Run: headless pygame with SDL's dummy video driver; simulated clock (each Clock.tick advances the game by its frame time, no real sleeping); random seed 0; keys injected as events and as key.get_pressed() state; no mouse input.
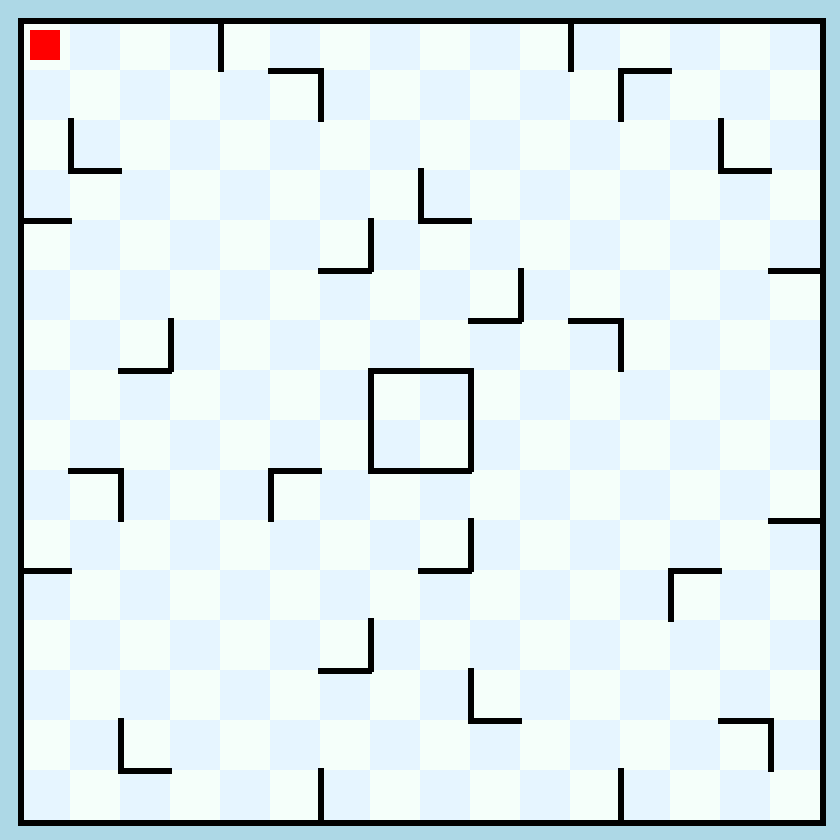
Frame 1 of 4 · flips 1–60 · no input
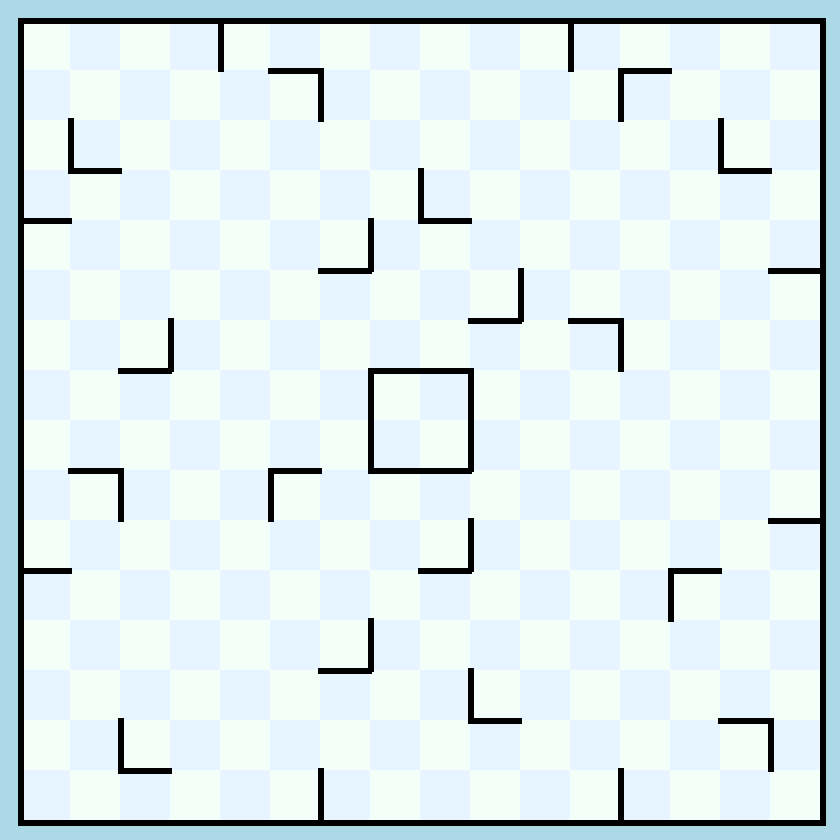
Frame 2 of 4 · flips 61–180 · tapped SPACE, RETURN · held RIGHT (→), D
Frame 3 of 4 · flips 181–300 · held DOWN (↓), S · screen unchanged from frame 2, image omitted
Frame 4 of 4 · flips 301–420 · held LEFT (←), A, UP (↑), W · screen same as frame 1, image omitted

The pygame program that drew these frames:

import pygame
import sys

pygame.init()

square = 50
edge = 20
wallthickness = 6
halfthickness = 2

windowSize = (square*16 + edge*2, square*16 + edge*2)
windowTitle = "Ricochet Robots"

screen = pygame.display.set_mode(windowSize)
pygame.display.set_caption(windowTitle)

tile1 = (230, 245, 255)             
tile2 = (245, 255, 250)             
edgecol = (173, 216, 230)
black = (0,0,0)   
red = (255,0,0)

pygame.mouse.set_visible(1)      

def DrawBoardgameEdge():
    screen.fill(tile2)
    pygame.draw.rect(screen, edgecol, (0, 0, windowSize[0], edge), 0)
    pygame.draw.rect(screen, edgecol, (0, 0, edge, windowSize[0]), 0)
    pygame.draw.rect(screen, edgecol, (0, windowSize[0] - edge, windowSize[0], edge), 0)
    pygame.draw.rect(screen, edgecol, (windowSize[0] - edge, 0, edge, windowSize[0]), 0)
    
def DrawBoardgame():
    for j in range(0, 15, 2):
        for i in range(0, 15, 2):
            pygame.draw.rect(screen, tile1, (j*square + edge, i*square + (square + edge), square, square), 0)
    for j in range(0, 15, 2):
        for i in range(0, 15, 2):
            pygame.draw.rect(screen, tile1, (j*square + edge + square, i*square + edge, square, square), 0)
      
def DrawWalls():
    ## Outer walls
    pygame.draw.rect(screen, black, (edge-halfthickness, edge-halfthickness, windowSize[0]-3/2*edge-halfthickness, wallthickness), 0)
    pygame.draw.rect(screen, black, (edge-halfthickness, edge-halfthickness, wallthickness, windowSize[0]-3/2*edge-halfthickness), 0)
    pygame.draw.rect(screen, black, (edge-halfthickness, windowSize[0]-edge, windowSize[0]-3/2*edge-halfthickness, wallthickness), 0)
    pygame.draw.rect(screen, black, (windowSize[0]-edge, edge-halfthickness, wallthickness, windowSize[0]-3/2*edge-halfthickness), 0)
    
    ## Inner Square walls
    pygame.draw.rect(screen, black, (edge+7*square-halfthickness, edge+7*square-halfthickness, 2*square, wallthickness), 0)
    pygame.draw.rect(screen, black, (edge+7*square-halfthickness, edge+7*square-halfthickness, wallthickness, 2*square), 0)
    pygame.draw.rect(screen, black, (edge+7*square-halfthickness, edge+9*square-halfthickness, 2*square+2*halfthickness, wallthickness), 0)
    pygame.draw.rect(screen, black, (edge+9*square-halfthickness, edge+7*square-halfthickness, wallthickness, 2*square+2*halfthickness), 0)

    ## Vertical walls
    pygame.draw.rect(screen, black, (edge+4*square-halfthickness, edge-halfthickness, wallthickness, square+2*halfthickness), 0)
    pygame.draw.rect(screen, black, (edge+11*square-halfthickness, edge-halfthickness, wallthickness, square+2*halfthickness), 0)
    pygame.draw.rect(screen, black, (edge+6*square-halfthickness, edge+1*square-halfthickness, wallthickness, square+2*halfthickness), 0)
    pygame.draw.rect(screen, black, (edge+12*square-halfthickness, edge+1*square-halfthickness, wallthickness, square+2*halfthickness), 0)
    pygame.draw.rect(screen, black, (edge+1*square-halfthickness, edge+2*square-halfthickness, wallthickness, square+2*halfthickness), 0)
    pygame.draw.rect(screen, black, (edge+14*square-halfthickness, edge+2*square-halfthickness, wallthickness, square+2*halfthickness), 0)
    pygame.draw.rect(screen, black, (edge+8*square-halfthickness, edge+3*square-halfthickness, wallthickness, square+2*halfthickness), 0)
    pygame.draw.rect(screen, black, (edge+7*square-halfthickness, edge+4*square-halfthickness, wallthickness, square+2*halfthickness), 0)
    pygame.draw.rect(screen, black, (edge+10*square-halfthickness, edge+5*square-halfthickness, wallthickness, square+2*halfthickness), 0)
    pygame.draw.rect(screen, black, (edge+3*square-halfthickness, edge+6*square-halfthickness, wallthickness, square+2*halfthickness), 0)
    pygame.draw.rect(screen, black, (edge+12*square-halfthickness, edge+6*square-halfthickness, wallthickness, square+2*halfthickness), 0)
    pygame.draw.rect(screen, black, (edge+2*square-halfthickness, edge+9*square-halfthickness, wallthickness, square+2*halfthickness), 0)
    pygame.draw.rect(screen, black, (edge+5*square-halfthickness, edge+9*square-halfthickness, wallthickness, square+2*halfthickness), 0)
    pygame.draw.rect(screen, black, (edge+9*square-halfthickness, edge+10*square-halfthickness, wallthickness, square+2*halfthickness), 0)
    pygame.draw.rect(screen, black, (edge+13*square-halfthickness, edge+11*square-halfthickness, wallthickness, square+2*halfthickness), 0)
    pygame.draw.rect(screen, black, (edge+7*square-halfthickness, edge+12*square-halfthickness, wallthickness, square+2*halfthickness), 0)
    pygame.draw.rect(screen, black, (edge+9*square-halfthickness, edge+13*square-halfthickness, wallthickness, square+2*halfthickness), 0)
    pygame.draw.rect(screen, black, (edge+2*square-halfthickness, edge+14*square-halfthickness, wallthickness, square+2*halfthickness), 0)
    pygame.draw.rect(screen, black, (edge+15*square-halfthickness, edge+14*square-halfthickness, wallthickness, square+2*halfthickness), 0)
    pygame.draw.rect(screen, black, (edge+6*square-halfthickness, edge+15*square-halfthickness, wallthickness, square+2*halfthickness), 0)
    pygame.draw.rect(screen, black, (edge+12*square-halfthickness, edge+15*square-halfthickness, wallthickness, square+2*halfthickness), 0)

    ## Horizontal walls
    pygame.draw.rect(screen, black, (edge+5*square-halfthickness, edge+1*square-halfthickness, square+2*halfthickness, wallthickness), 0)
    pygame.draw.rect(screen, black, (edge+12*square-halfthickness, edge+1*square-halfthickness, square+2*halfthickness, wallthickness), 0)
    pygame.draw.rect(screen, black, (edge+1*square-halfthickness, edge+3*square-halfthickness, square+2*halfthickness, wallthickness), 0)
    pygame.draw.rect(screen, black, (edge+14*square-halfthickness, edge+3*square-halfthickness, square+2*halfthickness, wallthickness), 0)
    pygame.draw.rect(screen, black, (edge+0*square-halfthickness, edge+4*square-halfthickness, square+2*halfthickness, wallthickness), 0)
    pygame.draw.rect(screen, black, (edge+8*square-halfthickness, edge+4*square-halfthickness, square+2*halfthickness, wallthickness), 0)
    pygame.draw.rect(screen, black, (edge+6*square-halfthickness, edge+5*square-halfthickness, square+2*halfthickness, wallthickness), 0)
    pygame.draw.rect(screen, black, (edge+15*square-halfthickness, edge+5*square-halfthickness, square+2*halfthickness, wallthickness), 0)
    pygame.draw.rect(screen, black, (edge+9*square-halfthickness, edge+6*square-halfthickness, square+2*halfthickness, wallthickness), 0)
    pygame.draw.rect(screen, black, (edge+11*square-halfthickness, edge+6*square-halfthickness, square+2*halfthickness, wallthickness), 0)
    pygame.draw.rect(screen, black, (edge+2*square-halfthickness, edge+7*square-halfthickness, square+2*halfthickness, wallthickness), 0)
    pygame.draw.rect(screen, black, (edge+1*square-halfthickness, edge+9*square-halfthickness, square+2*halfthickness, wallthickness), 0)
    pygame.draw.rect(screen, black, (edge+5*square-halfthickness, edge+9*square-halfthickness, square+2*halfthickness, wallthickness), 0)
    pygame.draw.rect(screen, black, (edge+15*square-halfthickness, edge+10*square-halfthickness, square+2*halfthickness, wallthickness), 0)
    pygame.draw.rect(screen, black, (edge+0*square-halfthickness, edge+11*square-halfthickness, square+2*halfthickness, wallthickness), 0)
    pygame.draw.rect(screen, black, (edge+8*square-halfthickness, edge+11*square-halfthickness, square+2*halfthickness, wallthickness), 0)
    pygame.draw.rect(screen, black, (edge+13*square-halfthickness, edge+11*square-halfthickness, square+2*halfthickness, wallthickness), 0)
    pygame.draw.rect(screen, black, (edge+6*square-halfthickness, edge+13*square-halfthickness, square+2*halfthickness, wallthickness), 0)
    pygame.draw.rect(screen, black, (edge+9*square-halfthickness, edge+14*square-halfthickness, square+2*halfthickness, wallthickness), 0)
    pygame.draw.rect(screen, black, (edge+14*square-halfthickness, edge+14*square-halfthickness, square+2*halfthickness, wallthickness), 0)
    pygame.draw.rect(screen, black, (edge+2*square-halfthickness, edge+15*square-halfthickness, square+2*halfthickness, wallthickness), 0)
 
def ResetGame():
    DrawBoardgameEdge()
    DrawBoardgame()
    DrawWalls()
    pygame.display.update()
    
    
## ----------------------------------------------------------    
# The Program # ---------------------------------------------

## small show
x = 30
y = 30
vel = 20

while True:
    pygame.time.delay(100)
    for event in pygame.event.get():                    
        if event.type == pygame.QUIT:  
            pygame.display.quit()                 
            pygame.quit()
            sys.exit()

    keys = pygame.key.get_pressed()
    if keys[pygame.K_LEFT]:
        x -= vel
    if keys[pygame.K_RIGHT]:
        x += vel
    if keys[pygame.K_UP]:
        y -= vel
    if keys[pygame.K_DOWN]:
        y += vel

    ResetGame()
    pygame.draw.rect(screen, red, (x,y,30,30), 0)    
    
    pygame.display.update()
